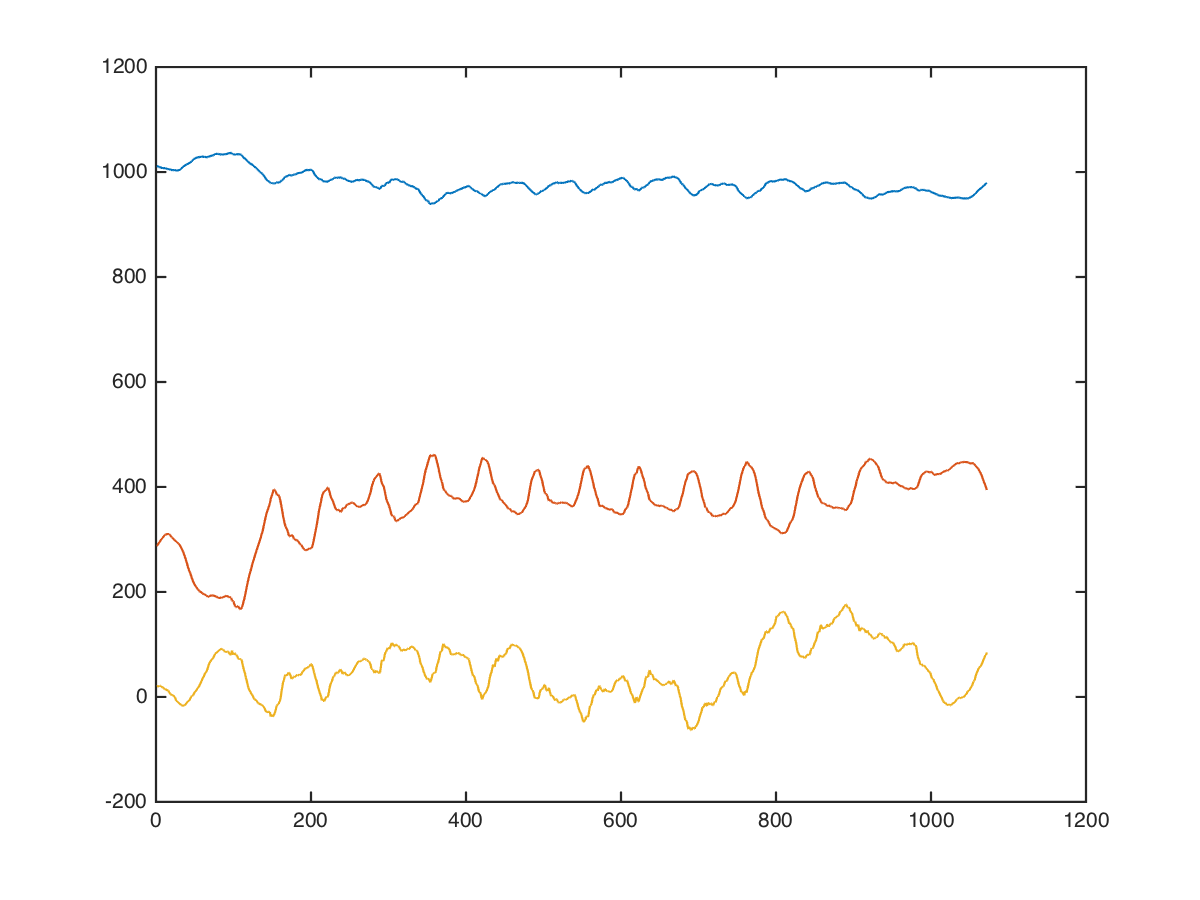

The file beside this chart, header and first rows:
arms, triceps-dips, -1, 14, 1016, 240, -16
arms, triceps-dips, -1, 14, 1000, 287, -32
arms, triceps-dips, -1, 14, 1015, 250, -40
arms, triceps-dips, -1, 14, 1053, 241, -47
arms, triceps-dips, -1, 14, 1049, 211, -70
arms, triceps-dips, -1, 14, 1027, 215, -43
arms, triceps-dips, -1, 14, 1031, 209, 30
arms, triceps-dips, -1, 14, 1032, 222, -28
arms, triceps-dips, -1, 14, 1025, 224, -27
arms, triceps-dips, -1, 14, 1024, 204, 2
arms, triceps-dips, -1, 14, 1030, 181, 21
arms, triceps-dips, -1, 14, 1026, 207, -1
arms, triceps-dips, -1, 14, 1030, 204, 22
arms, triceps-dips, -1, 14, 1026, 224, 8
arms, triceps-dips, -1, 14, 1030, 232, 23
arms, triceps-dips, -1, 14, 1026, 238, 15
arms, triceps-dips, -1, 14, 1019, 224, 62
arms, triceps-dips, -1, 14, 1021, 237, 67
arms, triceps-dips, -1, 14, 1029, 248, 36
arms, triceps-dips, -1, 14, 1027, 233, 44
arms, triceps-dips, -1, 14, 1010, 229, 3
arms, triceps-dips, -1, 14, 1005, 251, -27
arms, triceps-dips, -1, 14, 1008, 237, 48
arms, triceps-dips, -1, 14, 1008, 242, 82
arms, triceps-dips, -1, 14, 1025, 264, 93
arms, triceps-dips, -1, 14, 1036, 256, 104
arms, triceps-dips, -1, 14, 1024, 271, 73
arms, triceps-dips, -1, 14, 1012, 289, 78
arms, triceps-dips, -1, 14, 1019, 287, 65
arms, triceps-dips, -1, 14, 1032, 299, 53
arms, triceps-dips, -1, 14, 1022, 310, 85
arms, triceps-dips, -1, 14, 999, 311, 62
arms, triceps-dips, -1, 14, 987, 311, 75
arms, triceps-dips, -1, 14, 989, 339, 75
arms, triceps-dips, -1, 14, 981, 341, 59
arms, triceps-dips, -1, 14, 983, 338, 60
arms, triceps-dips, -1, 14, 998, 349, 70
arms, triceps-dips, -1, 14, 994, 360, 28
arms, triceps-dips, -1, 14, 1000, 368, 34
arms, triceps-dips, -1, 14, 1000, 388, 14
arms, triceps-dips, -1, 14, 998, 374, 8
arms, triceps-dips, -1, 14, 991, 372, 4
arms, triceps-dips, -1, 14, 985, 387, -12
arms, triceps-dips, -1, 14, 991, 364, 6
arms, triceps-dips, -1, 14, 984, 385, -11
arms, triceps-dips, -1, 14, 984, 388, -25
arms, triceps-dips, -1, 14, 985, 352, 28
arms, triceps-dips, -1, 14, 992, 352, -9
arms, triceps-dips, -1, 14, 992, 353, -26
arms, triceps-dips, -1, 14, 1000, 368, -71
arms, triceps-dips, -1, 14, 1008, 360, -48
arms, triceps-dips, -1, 14, 984, 352, -16
arms, triceps-dips, -1, 14, 992, 383, -55
arms, triceps-dips, -1, 14, 1015, 354, -64
arms, triceps-dips, -1, 14, 1023, 300, -12
arms, triceps-dips, -1, 14, 1009, 347, -52
arms, triceps-dips, -1, 14, 1001, 323, -56
arms, triceps-dips, -1, 14, 1007, 299, -63
arms, triceps-dips, -1, 14, 1008, 303, -57
arms, triceps-dips, -1, 14, 1021, 317, -76
arms, triceps-dips, -1, 14, 1031, 281, -47
... 1,061 more rows
